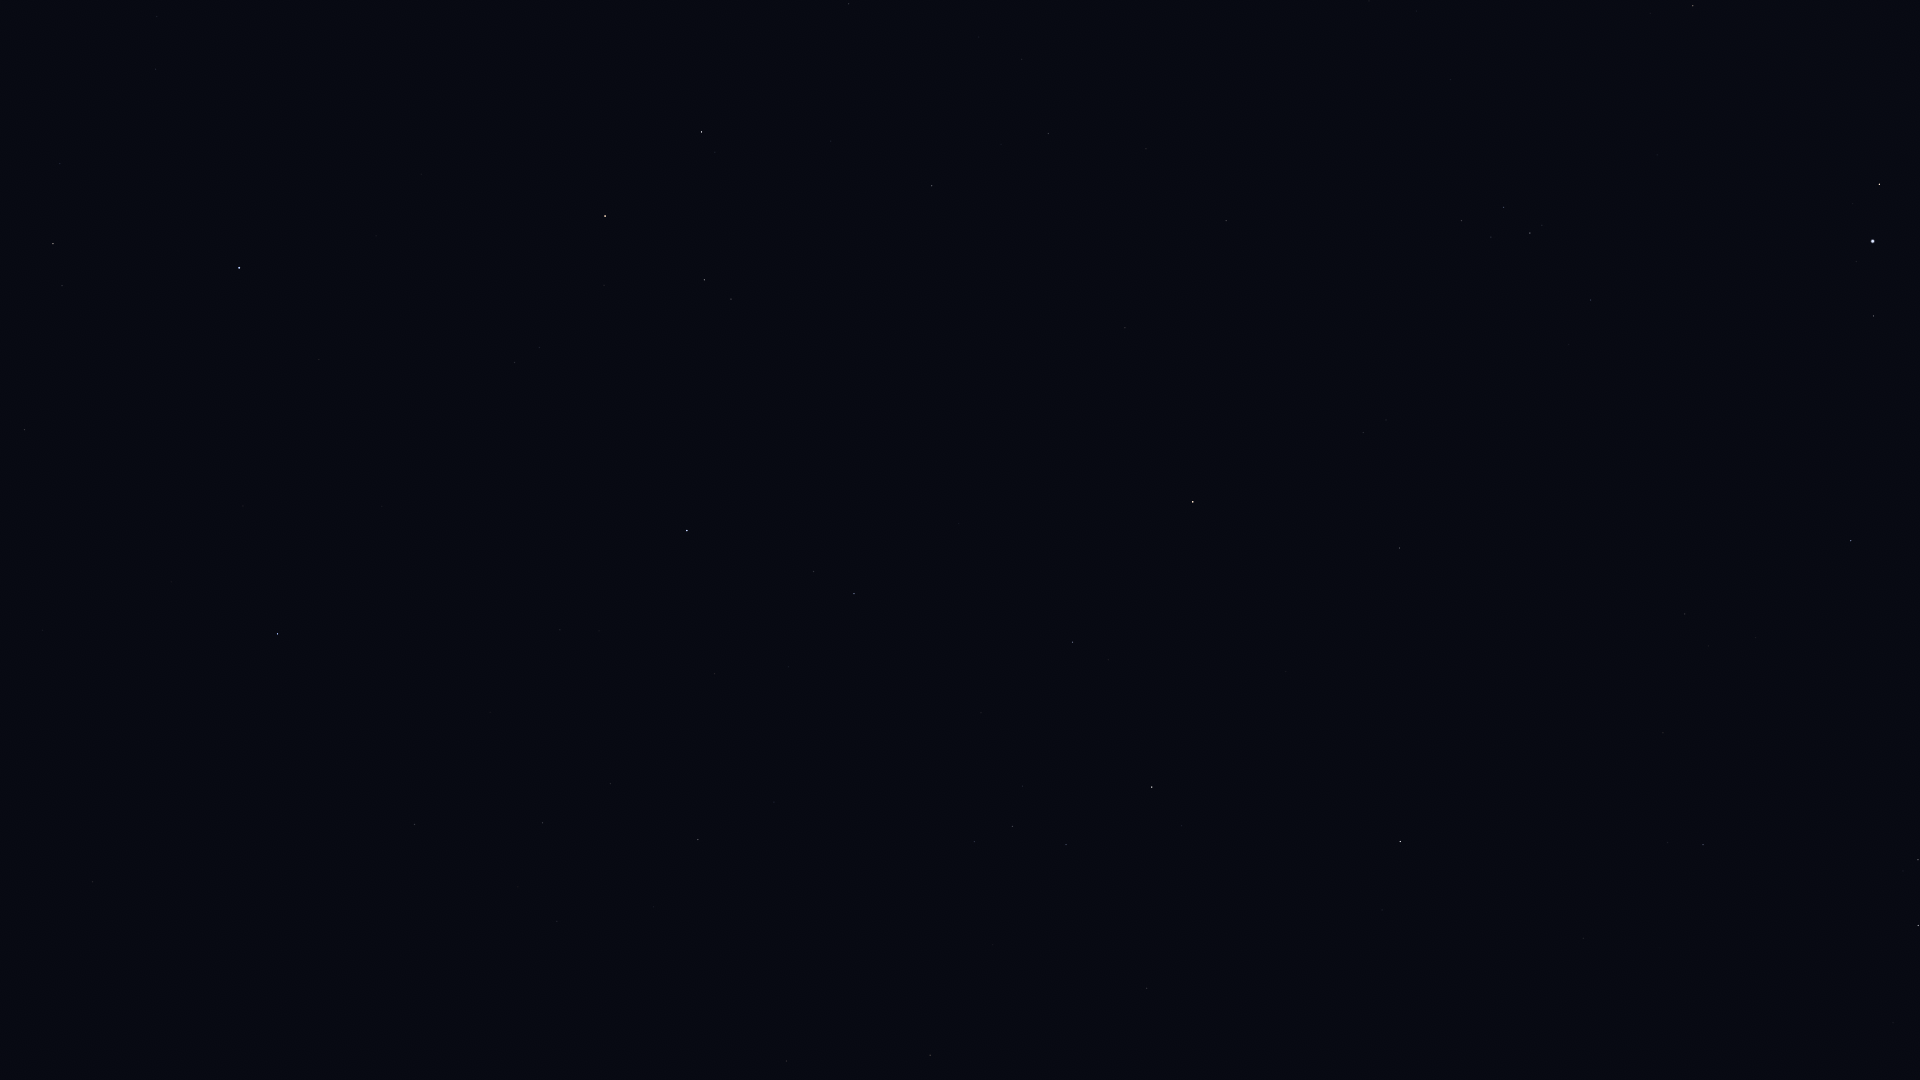

Source data for this figure (header and first rows):
Star_ID, Name, X, Y
677, Alpheratz, 239, 268
1067, Algenib, 278, 634
1547, Citadelle, 246, 671
1645, HIP 1645, 272, 824
3092, HIP 3092, 53, 244
3760, HIP 3760, 97, 889
97278, Tarazed, 1880, 184
97649, Altair, 1873, 241
97938, Libertas, 1856, 261
98036, Alshain, 1874, 316
98337, HIP 98337, 1693, 6
98920, HIP 98920, 1650, 13
99711, Phoenicia, 1834, 548
99894, Chechia, 1765, 418
100064, Algedi, 1918, 860
100310, Alshat, 1903, 871
100345, Dabih, 1918, 925
101421, Aldulfin, 1591, 300
101769, Rotanev, 1530, 233
101958, Sualocin, 1504, 207
102618, Albali, 1703, 845
103527, Musica, 1448, 375
104521, HIP 104521, 1386, 420
104780, Solaris, 1324, 320
104858, HIP 104858, 1363, 432
104987, Kitalpha, 1400, 548
105570, HIP 105570, 1344, 527
106278, Sadalsuud, 1400, 841
106786, Bunda, 1382, 910
107251, Bosona, 1344, 911
107310, HIP 107310, 1022, 59
107315, Enif, 1193, 502
107354, HIP 107354, 1048, 133
109074, Sadalmelik, 1152, 787
109176, HIP 109176, 932, 186
109352, HIP 109352, 853, 2
109427, Biham, 1073, 642
110003, Ancha, 1147, 988
110395, Sadachbia, 1066, 845
111497, HIP 111497, 975, 842
111710, Situla, 993, 945
112029, Homam, 854, 594
112158, Matar, 702, 132
112748, Sadalbari, 705, 280
113881, Scheat, 605, 216
113889, Fumalsamakah, 774, 802
113963, Markab, 687, 531
114322, Ebla, 788, 959
114971, HIP 114971, 698, 840
115227, HIP 115227, 664, 794
115250, Salm, 540, 347
115623, Alkarab, 515, 362
115738, HIP 115738, 654, 907
115830, HIP 115830, 611, 784
116771, HIP 116771, 543, 823
116928, HIP 116928, 557, 921
117245, HIP 117245, 518, 887
118268, HIP 118268, 415, 824
